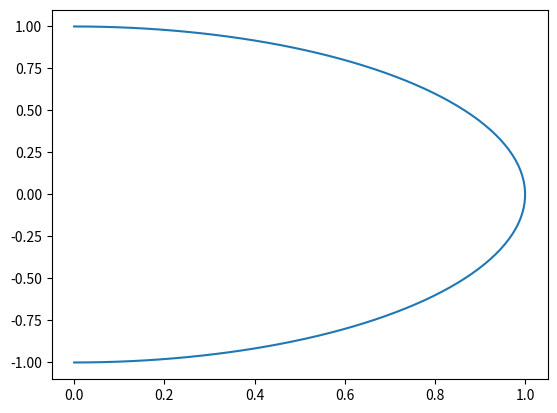

Here is the Python script that generated this plot:
import matplotlib.pyplot as plt
import numpy as np

t=np.linspace(0,np.pi,100)
x=np.sin(t)
y=np.cos(t)
plt.plot(x,y)